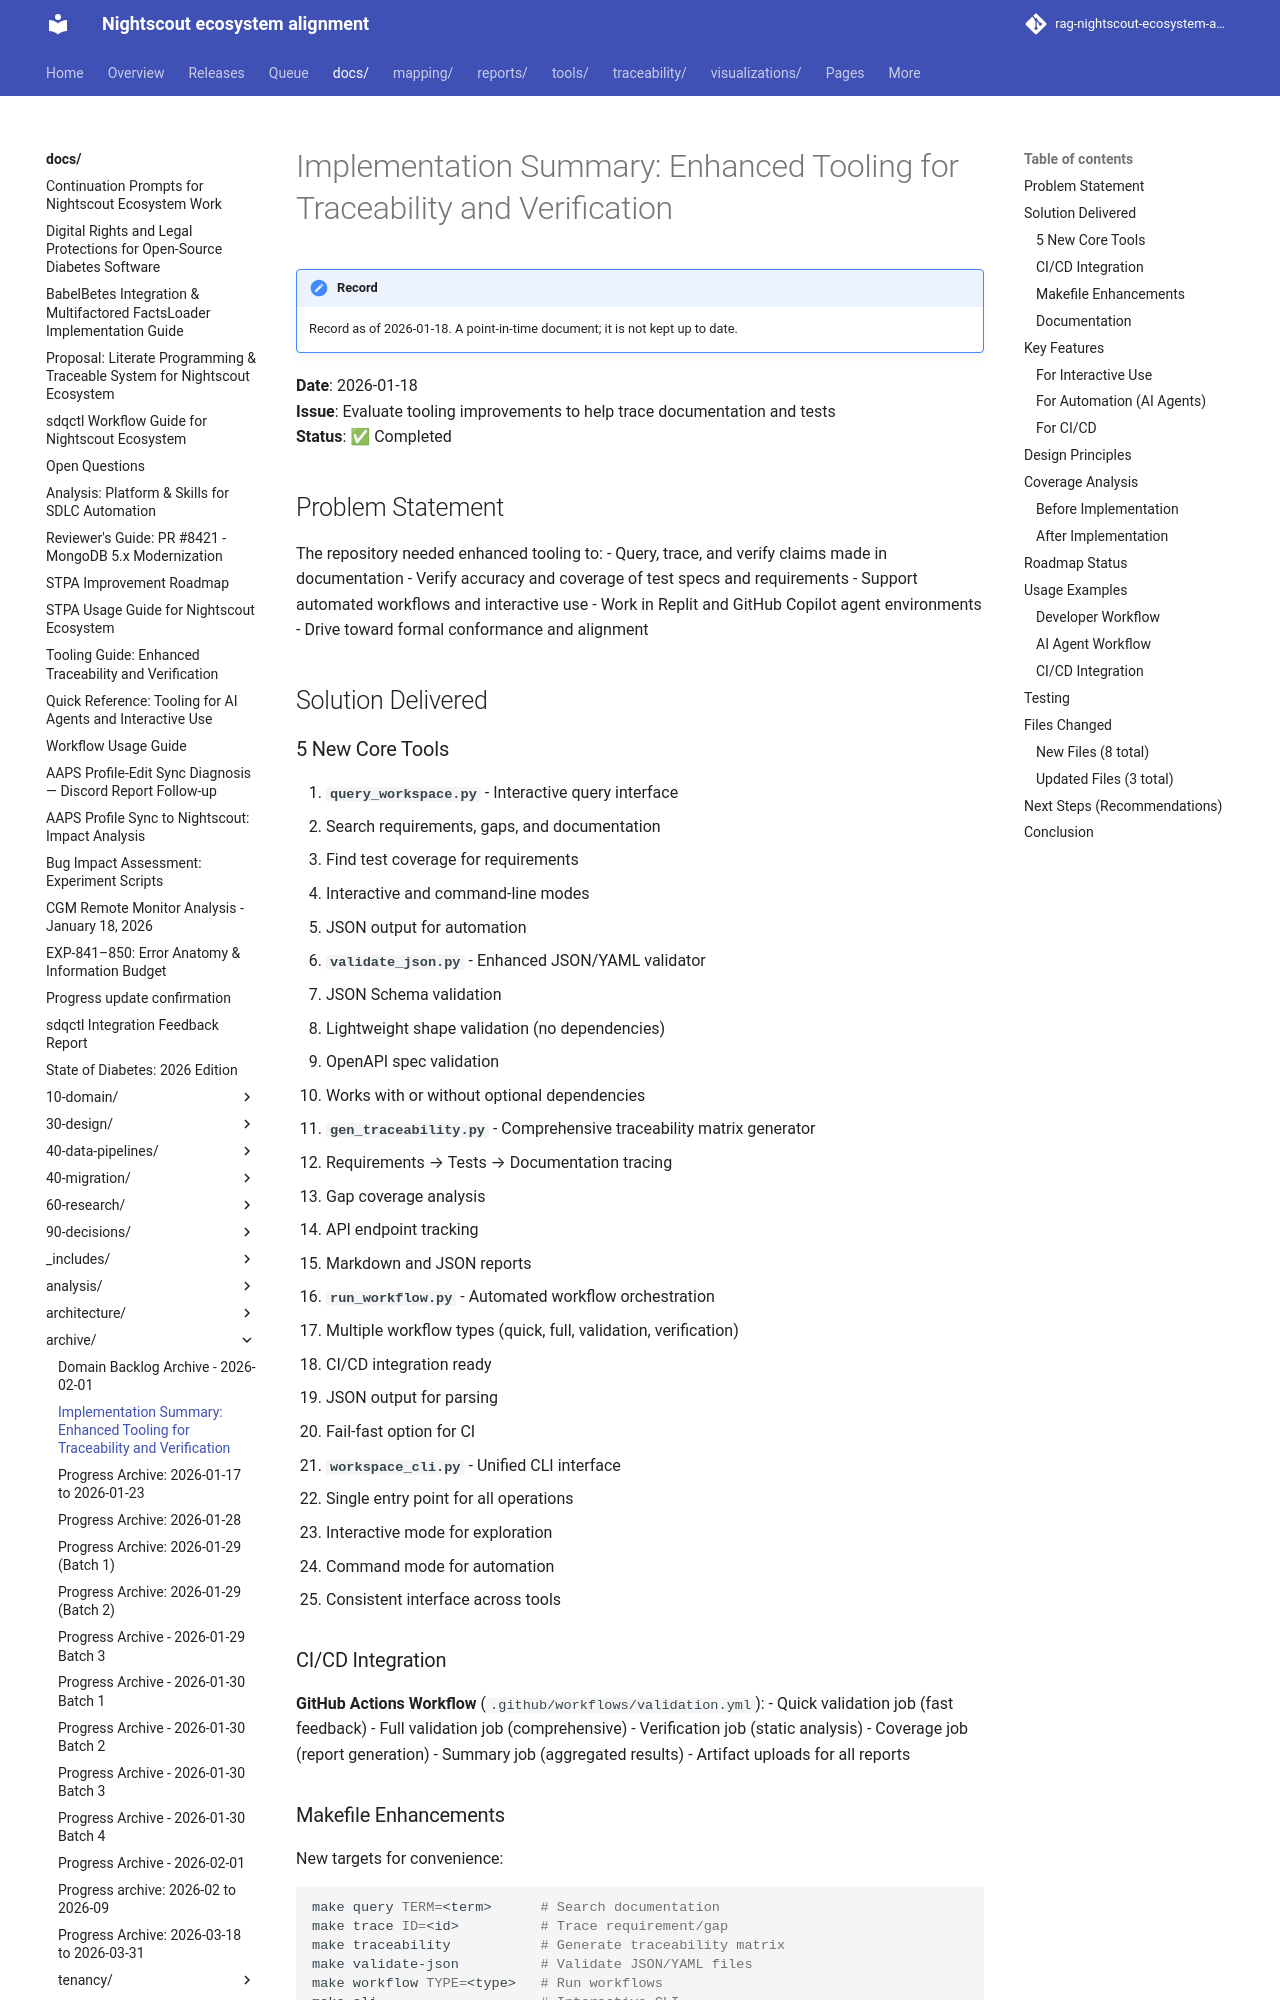

repository: bewest/rag-nightscout-ecosystem-alignment · page: docs/archive/implementation-summary-2026-01-18.html · generator: mkdocs

# Implementation Summary: Enhanced Tooling for Traceability and Verification

**Date**: 2026-01-18  
**Issue**: Evaluate tooling improvements to help trace documentation and tests  
**Status**: ✅ Completed

## Problem Statement

The repository needed enhanced tooling to:
- Query, trace, and verify claims made in documentation
- Verify accuracy and coverage of test specs and requirements
- Support automated workflows and interactive use
- Work in Replit and GitHub Copilot agent environments
- Drive toward formal conformance and alignment

## Solution Delivered

### 5 New Core Tools

1. **`query_workspace.py`** - Interactive query interface
   - Search requirements, gaps, and documentation
   - Find test coverage for requirements
   - Interactive and command-line modes
   - JSON output for automation

2. **`validate_json.py`** - Enhanced JSON/YAML validator
   - JSON Schema validation
   - Lightweight shape validation (no dependencies)
   - OpenAPI spec validation
   - Works with or without optional dependencies

3. **`gen_traceability.py`** - Comprehensive traceability matrix generator
   - Requirements → Tests → Documentation tracing
   - Gap coverage analysis
   - API endpoint tracking
   - Markdown and JSON reports

4. **`run_workflow.py`** - Automated workflow orchestration
   - Multiple workflow types (quick, full, validation, verification)
   - CI/CD integration ready
   - JSON output for parsing
   - Fail-fast option for CI

5. **`workspace_cli.py`** - Unified CLI interface
   - Single entry point for all operations
   - Interactive mode for exploration
   - Command mode for automation
   - Consistent interface across tools

### CI/CD Integration

**GitHub Actions Workflow** (`.github/workflows/validation.yml`):
- Quick validation job (fast feedback)
- Full validation job (comprehensive)
- Verification job (static analysis)
- Coverage job (report generation)
- Summary job (aggregated results)
- Artifact uploads for all reports
